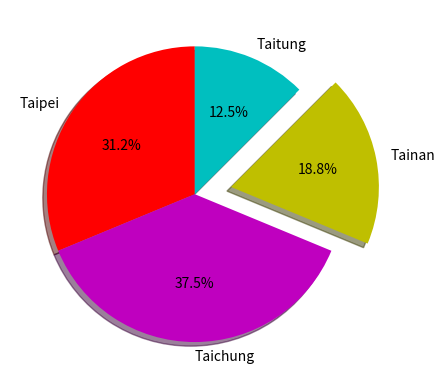

Recreate this plot in Python.
# -*- coding: utf-8 -*-
"""
Created on Sun Nov 19 21:40:04 2023

@author: User
"""

import matplotlib.pyplot as plt

sizes = [25, 30, 15, 10]
labels = ['Taipei', 'Taichung', 'Tainan', 'Taitung']
colors = ['r', 'm', 'y', 'c']
explode = [0, 0, 0.25, 0]
plt.pie(sizes,
        labels = labels,
        colors = colors,
        explode = explode, #圓餅凸出部分
        labeldistance = 1.1, #項目標題與圓心距離是半徑的1.1倍
        autopct = '%2.1f%%', #項目百分比的格式(2位整數1位小數)
        pctdistance = 0.6, #百分比文字與圓心的距離是半徑的0.6倍
        shadow = True,
        startangle = 90) #繪圖起始角度(逆時針旋轉)